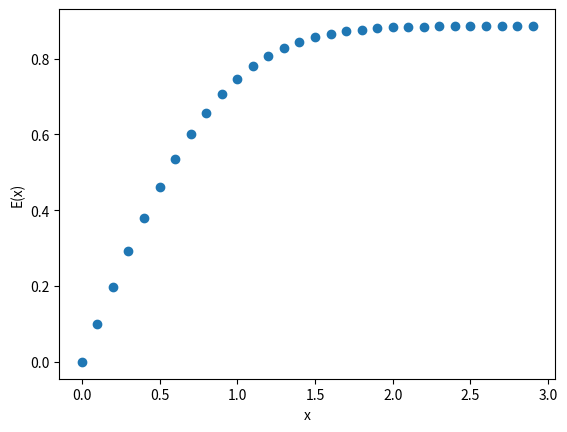

Write the Python code that produced this figure.
import numpy as np
import math as mt
import matplotlib.pyplot as plt

a = 0.0

#EX 5.3

def f(t):
   return mt.exp(-(t**2))

#TRAPEZOID INTEGRAL AS A FUNCTION OF UPPER INTEGRATION EXTREMUM X
def int_t(x):
    N_t = 100
    h_t = (x-a)/N_t
    s_t = 0.5*f(a)+0.5*f(x)
    for k in range(1,N_t):
        s_t += f(a+k*h_t)
    return h_t*s_t

#SIMPSON INTEGRAL AS A FUNCTION OF UPPER INTEGRATION EXTREMUM X
def int_s(x):
    N_s = 100
    h_s = (x-a)/N_s
    s_s = (1/3)*f(a) + (1/3)*f(x)
    for k in range(1,int(N_s/2)):
        s_s += 4*f((2*k-1)*h_s)
    for k in range(1,int((N_s/2)-1)):
        s_s += 2*f((2*k)*h_s)
    return (h_s*s_s)/3

#TRAPEZOID INTEGRATION METHOD WAS CHOSEN
x = np.arange(0,3,0.1)
y = [int_t(i) for i in x]
plt.scatter(x,y)
plt.xlabel("x")
plt.ylabel("E(x)")
plt.show()